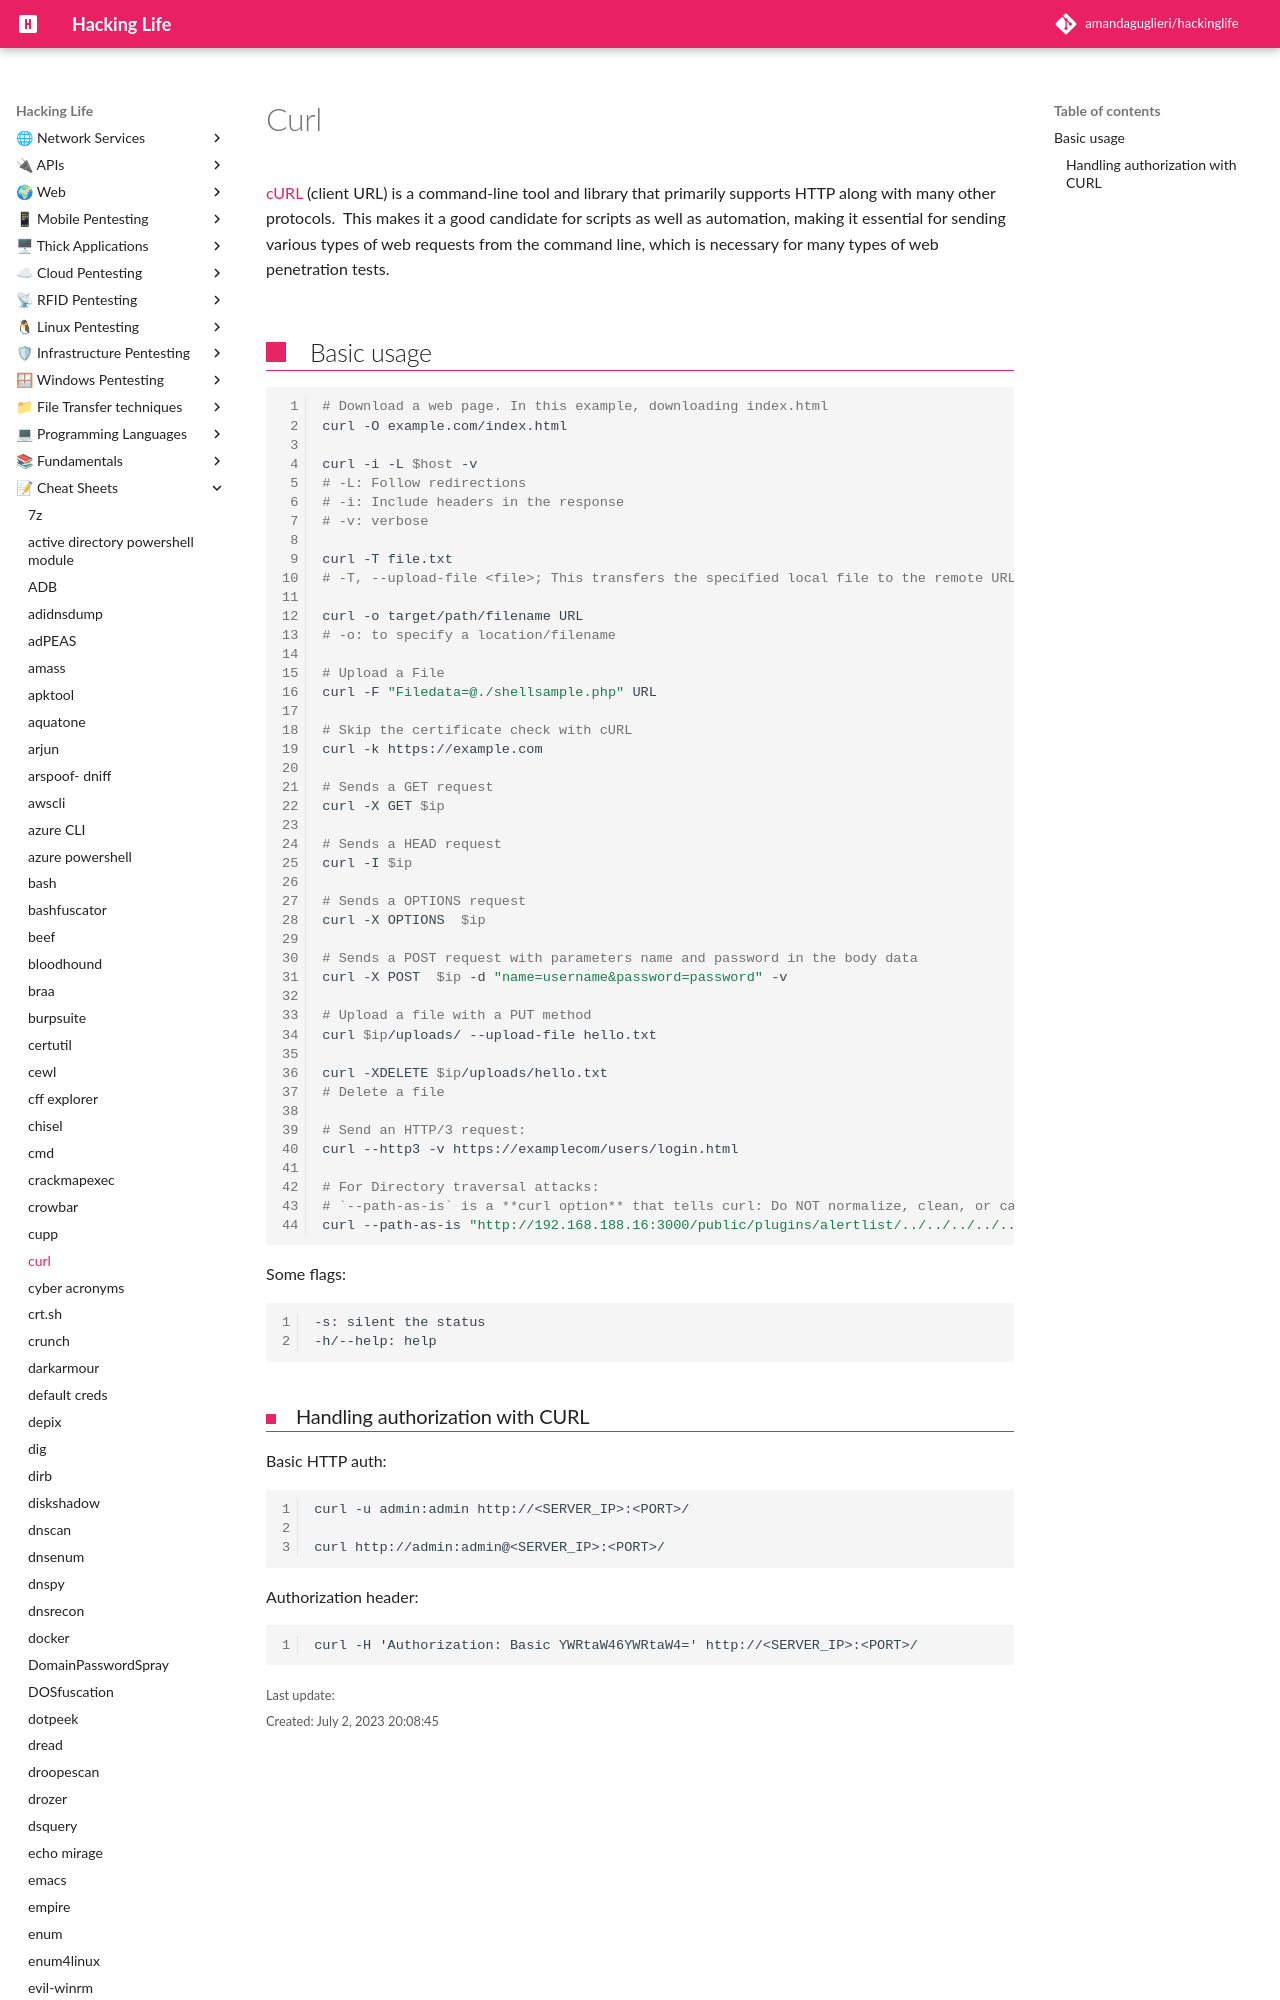

repository: amandaguglieri/hackinglife · page: curl/index.html · generator: mkdocs

---
title: curl
author: amandaguglieri
draft: false
TableOfContents: true
tags:
  - bash
  - tools
  - pentesting
---
# Curl

[cURL](https://curl.haxx.se/) (client URL) is a command-line tool and library that primarily supports HTTP along with many other protocols.  This makes it a good candidate for scripts as well as automation, making it essential for sending various types of web requests from the command line, which is necessary for many types of web penetration tests.
